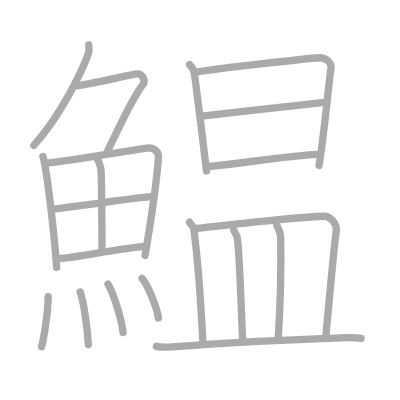
t = 0.00 s
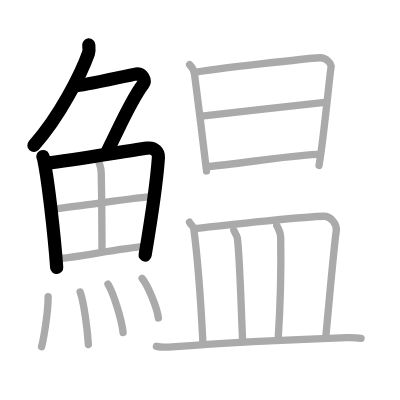
t = 4.00 s
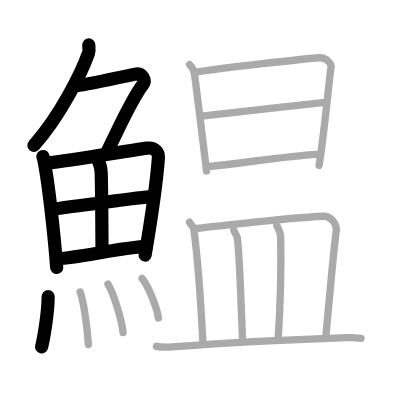
t = 8.00 s
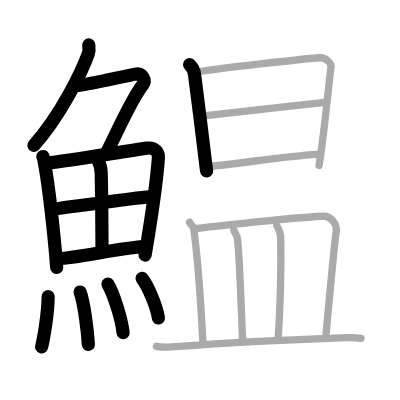
t = 12.00 s
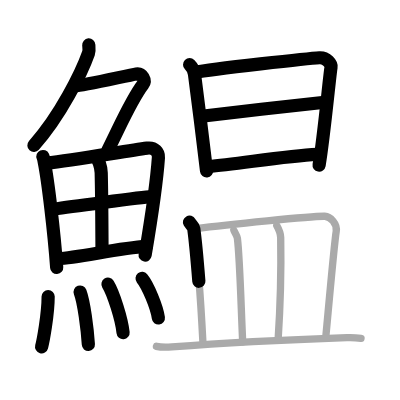
t = 15.50 s
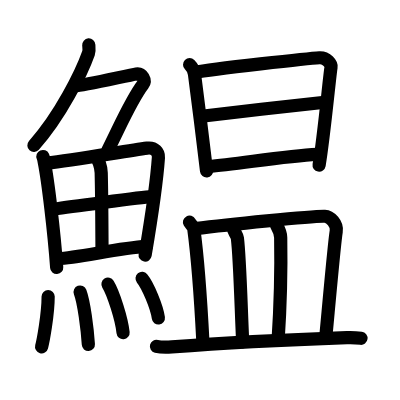
t = 20.00 s

The animated SVG that drew these frames (rendered in a browser with its animation timeline set to each time). Animation: 20 SMIL elements (animate=20); one cycle of 20.00 s.

<?xml version="1.0" standalone="no"?>
<!DOCTYPE svg PUBLIC "-//W3C//DTD SVG 1.1//EN"   "http://www.w3.org/Graphics/SVG/1.1/DTD/svg11.dtd">
<svg width="400px" height="400px"  version="1.1" xmlns="http://www.w3.org/2000/svg">
  <defs>
    <marker id="Triangle" viewBox="0 0 10 10" refX="0" refY="5" markerUnits="strokeWidth" markerWidth="3" style="stroke-opacity:0%;fill:#aaaaaa;" markerHeight="2" orient="auto">
      <path d="M 0 0 L 10 5 L 0 10 z" />
    </marker>
    
    <marker id="Arrow" viewBox="0 0 10 10" refX="5" refY="5" markerUnits="strokeWidth" markerWidth="1.8" style="stroke-opacity:0%;fill:#770000;" markerHeight="2" orient="auto">
      <path d="M 0 4 L 6 4 L 4 1 L 10 5 L 4 9 L 6 6 L 0 6 z" />
        <circle cx="5" cy="5" r="5" />
      </marker>
    
    <marker id="TriangleRed" viewBox="0 0 10 10" refX="0" refY="5" markerUnits="strokeWidth" markerWidth="3" style="stroke-opacity:0%;fill:#CC0000;" markerHeight="2" orient="auto">
      <path d="M 0 0 L 10 5 L 0 10 z" />
    </marker>
    
    <marker id="ArrowRed" viewBox="0 0 10 10" refX="5" refY="5" markerUnits="strokeWidth" markerWidth="1.8" style="stroke-opacity:0%;fill:#CC0000;" markerHeight="2" orient="auto">
      <path d="M 0 4 L 6 4 L 4 1 L 10 5 L 4 9 L 6 6 L 0 6 z" />
        <circle cx="5" cy="5" r="5" />
      </marker>
    
  </defs>
  
  <path style="fill:#ffffff; fill-opacity:100%; fill-rule:evenodd; stroke-width:0;" d="M 0 0 L 400px 0 L 400px 400px L 0 400px L 0 0" />

  <g transform="scale(3.6697247706422 3.6697247706422)">
<path style="fill:none; fill-opacity:0%; fill-rule:evenodd; stroke:#aaaaaa; stroke-opacity:100%; stroke-width: 1.5pt; stroke-linejoin:round; stroke-linecap:round;" d="M24.19 12.25c0.04 0.56 0.19 1.48-0.08 2.26C22.25 19.75 16.5 31.5 9.23 39.62"></path>
<path style="fill:none; fill-opacity:0%; fill-rule:evenodd; stroke:#aaaaaa; stroke-opacity:100%; stroke-width: 1.5pt; stroke-linejoin:round; stroke-linecap:round;" d="M20.64 23.38c1.82 0 14.57-2.94 16.48-3.23c1.64-0.25 2.69 1.78 1.83 2.9c-3.2 4.2-5.7 10.2-9.7 18.2"></path>
<path style="fill:none; fill-opacity:0%; fill-rule:evenodd; stroke:#aaaaaa; stroke-opacity:100%; stroke-width: 1.5pt; stroke-linejoin:round; stroke-linecap:round;" d="M11.69 42.65c0.22 0.5 0.23 0.83 0.36 1.45c1.03 5.08 2.71 19.36 3.4 28.78"></path>
<path style="fill:none; fill-opacity:0%; fill-rule:evenodd; stroke:#aaaaaa; stroke-opacity:100%; stroke-width: 1.5pt; stroke-linejoin:round; stroke-linecap:round;" d="M12.73 44.45c7.63-0.85 21.67-3.33 27.36-4.08c2.09-0.28 3.18 1.16 3.08 2.54c-0.35 5.05-2.05 17.29-3.64 26.69"></path>
<path style="fill:none; fill-opacity:0%; fill-rule:evenodd; stroke:#aaaaaa; stroke-opacity:100%; stroke-width: 1.5pt; stroke-linejoin:round; stroke-linecap:round;" d="M25.99 42.73c0.87 0.68 1.55 2.76 1.59 4.38c0.18 7.18 0.19 17.32 0.22 20.88"></path>
<path style="fill:none; fill-opacity:0%; fill-rule:evenodd; stroke:#aaaaaa; stroke-opacity:100%; stroke-width: 1.5pt; stroke-linejoin:round; stroke-linecap:round;" d="M14.75 56.99c2.48-0.36 24.3-3.3 26.36-3.39"></path>
<path style="fill:none; fill-opacity:0%; fill-rule:evenodd; stroke:#aaaaaa; stroke-opacity:100%; stroke-width: 1.5pt; stroke-linejoin:round; stroke-linecap:round;" d="M15.82 70.48c5.49-0.24 16.45-2.87 24.03-3.34"></path>
<path style="fill:none; fill-opacity:0%; fill-rule:evenodd; stroke:#aaaaaa; stroke-opacity:100%; stroke-width: 1.5pt; stroke-linejoin:round; stroke-linecap:round;" d="M13.12 80.82c0 4.95-1.41 12.27-1.78 13.68"></path>
<path style="fill:none; fill-opacity:0%; fill-rule:evenodd; stroke:#aaaaaa; stroke-opacity:100%; stroke-width: 1.5pt; stroke-linejoin:round; stroke-linecap:round;" d="M21.84 79.58c1.02 2.69 1.98 10.1 2.24 14.29"></path>
<path style="fill:none; fill-opacity:0%; fill-rule:evenodd; stroke:#aaaaaa; stroke-opacity:100%; stroke-width: 1.5pt; stroke-linejoin:round; stroke-linecap:round;" d="M29.42 77.44c1.45 2.33 3.76 9.59 4.12 13.21"></path>
<path style="fill:none; fill-opacity:0%; fill-rule:evenodd; stroke:#aaaaaa; stroke-opacity:100%; stroke-width: 1.5pt; stroke-linejoin:round; stroke-linecap:round;" d="M38.72 75.87c1.57 1.9 4.05 7.82 4.44 10.78"></path>
<path style="fill:none; fill-opacity:0%; fill-rule:evenodd; stroke:#aaaaaa; stroke-opacity:100%; stroke-width: 1.5pt; stroke-linejoin:round; stroke-linecap:round;" d="M51.67 17.63C52.58 18.54 52.85 19 53 20.2c0.5 3.8 3.28 25.77 3.28 26.38"></path>
<path style="fill:none; fill-opacity:0%; fill-rule:evenodd; stroke:#aaaaaa; stroke-opacity:100%; stroke-width: 1.5pt; stroke-linejoin:round; stroke-linecap:round;" d="M53 19.75c5-1 31.62-3.87 34.05-4.01c2.02-0.12 3.33 1.81 3.17 2.51c-0.32 1.42-1.97 19.25-3.28 26.83"></path>
<path style="fill:none; fill-opacity:0%; fill-rule:evenodd; stroke:#aaaaaa; stroke-opacity:100%; stroke-width: 1.5pt; stroke-linejoin:round; stroke-linecap:round;" d="M54.97 31.67c7.53-0.92 27.28-3.17 33.52-3.8"></path>
<path style="fill:none; fill-opacity:0%; fill-rule:evenodd; stroke:#aaaaaa; stroke-opacity:100%; stroke-width: 1.5pt; stroke-linejoin:round; stroke-linecap:round;" d="M56.84 45.35c7.35-0.51 20.43-2.86 29.58-3.3"></path>
<path style="fill:none; fill-opacity:0%; fill-rule:evenodd; stroke:#aaaaaa; stroke-opacity:100%; stroke-width: 1.5pt; stroke-linejoin:round; stroke-linecap:round;" d="M51.64 60.55c0.46 0.84 1.06 1.03 1.16 1.76c0.78 5.81 1.95 20.39 2.49 30.86"></path>
<path style="fill:none; fill-opacity:0%; fill-rule:evenodd; stroke:#aaaaaa; stroke-opacity:100%; stroke-width: 1.5pt; stroke-linejoin:round; stroke-linecap:round;" d="M53.17 62.29c8.33-1.04 32.25-3.49 35.33-3.36c1.5 0.06 3.46 2.03 3.12 4.12c-0.55 3.38-2.12 21.2-2.85 28.87"></path>
<path style="fill:none; fill-opacity:0%; fill-rule:evenodd; stroke:#aaaaaa; stroke-opacity:100%; stroke-width: 1.5pt; stroke-linejoin:round; stroke-linecap:round;" d="M63.71 62.72c0.19 0.55 0.89 1.5 0.98 2.19c0.67 5.48 0.98 18.36 1.44 28.24"></path>
<path style="fill:none; fill-opacity:0%; fill-rule:evenodd; stroke:#aaaaaa; stroke-opacity:100%; stroke-width: 1.5pt; stroke-linejoin:round; stroke-linecap:round;" d="M75.42 61.49c0.58 1.01 1.05 2.22 1.07 3.25c0.11 6.49 0 17.3-0.71 27.99"></path>
<path style="fill:none; fill-opacity:0%; fill-rule:evenodd; stroke:#aaaaaa; stroke-opacity:100%; stroke-width: 1.5pt; stroke-linejoin:round; stroke-linecap:round;" d="M42.63 94.37c1.1 0.27 3.11 0.25 4.2 0.17c11.4-0.87 26.72-1.78 47.71-2.53c1.83-0.07 2.92 0.05 3.84 0.17"></path>

<path style="fill:none; fill-opacity:0%; fill-rule:evenodd; stroke:#000000; stroke-opacity:100%; stroke-width: 2.7pt; stroke-linejoin:round; stroke-linecap:round;" d="M24.19 12.25c0.04 0.56 0.19 1.48-0.08 2.26C22.25 19.75 16.5 31.5 9.23 39.62" pathLength="100" stroke-dashoffset="100" stroke-dasharray="100 105"><animate id="dashAnim1" attributeName="stroke-dashoffset" from="100" to="0" dur="1s" calcMode="linear" fill="freeze"/></path>
<path style="fill:none; fill-opacity:0%; fill-rule:evenodd; stroke:#000000; stroke-opacity:100%; stroke-width: 2.7pt; stroke-linejoin:round; stroke-linecap:round;" d="M20.64 23.38c1.82 0 14.57-2.94 16.48-3.23c1.64-0.25 2.69 1.78 1.83 2.9c-3.2 4.2-5.7 10.2-9.7 18.2" pathLength="100" stroke-dashoffset="100" stroke-dasharray="100 105"><animate id="dashAnim2" attributeName="stroke-dashoffset" from="100" to="0" dur="1s" calcMode="linear" begin="dashAnim1.end" fill="freeze"/></path>
<path style="fill:none; fill-opacity:0%; fill-rule:evenodd; stroke:#000000; stroke-opacity:100%; stroke-width: 2.7pt; stroke-linejoin:round; stroke-linecap:round;" d="M11.69 42.65c0.22 0.5 0.23 0.83 0.36 1.45c1.03 5.08 2.71 19.36 3.4 28.78" pathLength="100" stroke-dashoffset="100" stroke-dasharray="100 105"><animate id="dashAnim3" attributeName="stroke-dashoffset" from="100" to="0" dur="1s" calcMode="linear" begin="dashAnim2.end" fill="freeze"/></path>
<path style="fill:none; fill-opacity:0%; fill-rule:evenodd; stroke:#000000; stroke-opacity:100%; stroke-width: 2.7pt; stroke-linejoin:round; stroke-linecap:round;" d="M12.73 44.45c7.63-0.85 21.67-3.33 27.36-4.08c2.09-0.28 3.18 1.16 3.08 2.54c-0.35 5.05-2.05 17.29-3.64 26.69" pathLength="100" stroke-dashoffset="100" stroke-dasharray="100 105"><animate id="dashAnim4" attributeName="stroke-dashoffset" from="100" to="0" dur="1s" calcMode="linear" begin="dashAnim3.end" fill="freeze"/></path>
<path style="fill:none; fill-opacity:0%; fill-rule:evenodd; stroke:#000000; stroke-opacity:100%; stroke-width: 2.7pt; stroke-linejoin:round; stroke-linecap:round;" d="M25.99 42.73c0.87 0.68 1.55 2.76 1.59 4.38c0.18 7.18 0.19 17.32 0.22 20.88" pathLength="100" stroke-dashoffset="100" stroke-dasharray="100 105"><animate id="dashAnim5" attributeName="stroke-dashoffset" from="100" to="0" dur="1s" calcMode="linear" begin="dashAnim4.end" fill="freeze"/></path>
<path style="fill:none; fill-opacity:0%; fill-rule:evenodd; stroke:#000000; stroke-opacity:100%; stroke-width: 2.7pt; stroke-linejoin:round; stroke-linecap:round;" d="M14.75 56.99c2.48-0.36 24.3-3.3 26.36-3.39" pathLength="100" stroke-dashoffset="100" stroke-dasharray="100 105"><animate id="dashAnim6" attributeName="stroke-dashoffset" from="100" to="0" dur="1s" calcMode="linear" begin="dashAnim5.end" fill="freeze"/></path>
<path style="fill:none; fill-opacity:0%; fill-rule:evenodd; stroke:#000000; stroke-opacity:100%; stroke-width: 2.7pt; stroke-linejoin:round; stroke-linecap:round;" d="M15.82 70.48c5.49-0.24 16.45-2.87 24.03-3.34" pathLength="100" stroke-dashoffset="100" stroke-dasharray="100 105"><animate id="dashAnim7" attributeName="stroke-dashoffset" from="100" to="0" dur="1s" calcMode="linear" begin="dashAnim6.end" fill="freeze"/></path>
<path style="fill:none; fill-opacity:0%; fill-rule:evenodd; stroke:#000000; stroke-opacity:100%; stroke-width: 2.7pt; stroke-linejoin:round; stroke-linecap:round;" d="M13.12 80.82c0 4.95-1.41 12.27-1.78 13.68" pathLength="100" stroke-dashoffset="100" stroke-dasharray="100 105"><animate id="dashAnim8" attributeName="stroke-dashoffset" from="100" to="0" dur="1s" calcMode="linear" begin="dashAnim7.end" fill="freeze"/></path>
<path style="fill:none; fill-opacity:0%; fill-rule:evenodd; stroke:#000000; stroke-opacity:100%; stroke-width: 2.7pt; stroke-linejoin:round; stroke-linecap:round;" d="M21.84 79.58c1.02 2.69 1.98 10.1 2.24 14.29" pathLength="100" stroke-dashoffset="100" stroke-dasharray="100 105"><animate id="dashAnim9" attributeName="stroke-dashoffset" from="100" to="0" dur="1s" calcMode="linear" begin="dashAnim8.end" fill="freeze"/></path>
<path style="fill:none; fill-opacity:0%; fill-rule:evenodd; stroke:#000000; stroke-opacity:100%; stroke-width: 2.7pt; stroke-linejoin:round; stroke-linecap:round;" d="M29.42 77.44c1.45 2.33 3.76 9.59 4.12 13.21" pathLength="100" stroke-dashoffset="100" stroke-dasharray="100 105"><animate id="dashAnim10" attributeName="stroke-dashoffset" from="100" to="0" dur="1s" calcMode="linear" begin="dashAnim9.end" fill="freeze"/></path>
<path style="fill:none; fill-opacity:0%; fill-rule:evenodd; stroke:#000000; stroke-opacity:100%; stroke-width: 2.7pt; stroke-linejoin:round; stroke-linecap:round;" d="M38.72 75.87c1.57 1.9 4.05 7.82 4.44 10.78" pathLength="100" stroke-dashoffset="100" stroke-dasharray="100 105"><animate id="dashAnim11" attributeName="stroke-dashoffset" from="100" to="0" dur="1s" calcMode="linear" begin="dashAnim10.end" fill="freeze"/></path>
<path style="fill:none; fill-opacity:0%; fill-rule:evenodd; stroke:#000000; stroke-opacity:100%; stroke-width: 2.7pt; stroke-linejoin:round; stroke-linecap:round;" d="M51.67 17.63C52.58 18.54 52.85 19 53 20.2c0.5 3.8 3.28 25.77 3.28 26.38" pathLength="100" stroke-dashoffset="100" stroke-dasharray="100 105"><animate id="dashAnim12" attributeName="stroke-dashoffset" from="100" to="0" dur="1s" calcMode="linear" begin="dashAnim11.end" fill="freeze"/></path>
<path style="fill:none; fill-opacity:0%; fill-rule:evenodd; stroke:#000000; stroke-opacity:100%; stroke-width: 2.7pt; stroke-linejoin:round; stroke-linecap:round;" d="M53 19.75c5-1 31.62-3.87 34.05-4.01c2.02-0.12 3.33 1.81 3.17 2.51c-0.32 1.42-1.97 19.25-3.28 26.83" pathLength="100" stroke-dashoffset="100" stroke-dasharray="100 105"><animate id="dashAnim13" attributeName="stroke-dashoffset" from="100" to="0" dur="1s" calcMode="linear" begin="dashAnim12.end" fill="freeze"/></path>
<path style="fill:none; fill-opacity:0%; fill-rule:evenodd; stroke:#000000; stroke-opacity:100%; stroke-width: 2.7pt; stroke-linejoin:round; stroke-linecap:round;" d="M54.97 31.67c7.53-0.92 27.28-3.17 33.52-3.8" pathLength="100" stroke-dashoffset="100" stroke-dasharray="100 105"><animate id="dashAnim14" attributeName="stroke-dashoffset" from="100" to="0" dur="1s" calcMode="linear" begin="dashAnim13.end" fill="freeze"/></path>
<path style="fill:none; fill-opacity:0%; fill-rule:evenodd; stroke:#000000; stroke-opacity:100%; stroke-width: 2.7pt; stroke-linejoin:round; stroke-linecap:round;" d="M56.84 45.35c7.35-0.51 20.43-2.86 29.58-3.3" pathLength="100" stroke-dashoffset="100" stroke-dasharray="100 105"><animate id="dashAnim15" attributeName="stroke-dashoffset" from="100" to="0" dur="1s" calcMode="linear" begin="dashAnim14.end" fill="freeze"/></path>
<path style="fill:none; fill-opacity:0%; fill-rule:evenodd; stroke:#000000; stroke-opacity:100%; stroke-width: 2.7pt; stroke-linejoin:round; stroke-linecap:round;" d="M51.64 60.55c0.46 0.84 1.06 1.03 1.16 1.76c0.78 5.81 1.95 20.39 2.49 30.86" pathLength="100" stroke-dashoffset="100" stroke-dasharray="100 105"><animate id="dashAnim16" attributeName="stroke-dashoffset" from="100" to="0" dur="1s" calcMode="linear" begin="dashAnim15.end" fill="freeze"/></path>
<path style="fill:none; fill-opacity:0%; fill-rule:evenodd; stroke:#000000; stroke-opacity:100%; stroke-width: 2.7pt; stroke-linejoin:round; stroke-linecap:round;" d="M53.17 62.29c8.33-1.04 32.25-3.49 35.33-3.36c1.5 0.06 3.46 2.03 3.12 4.12c-0.55 3.38-2.12 21.2-2.85 28.87" pathLength="100" stroke-dashoffset="100" stroke-dasharray="100 105"><animate id="dashAnim17" attributeName="stroke-dashoffset" from="100" to="0" dur="1s" calcMode="linear" begin="dashAnim16.end" fill="freeze"/></path>
<path style="fill:none; fill-opacity:0%; fill-rule:evenodd; stroke:#000000; stroke-opacity:100%; stroke-width: 2.7pt; stroke-linejoin:round; stroke-linecap:round;" d="M63.71 62.72c0.19 0.55 0.89 1.5 0.98 2.19c0.67 5.48 0.98 18.36 1.44 28.24" pathLength="100" stroke-dashoffset="100" stroke-dasharray="100 105"><animate id="dashAnim18" attributeName="stroke-dashoffset" from="100" to="0" dur="1s" calcMode="linear" begin="dashAnim17.end" fill="freeze"/></path>
<path style="fill:none; fill-opacity:0%; fill-rule:evenodd; stroke:#000000; stroke-opacity:100%; stroke-width: 2.7pt; stroke-linejoin:round; stroke-linecap:round;" d="M75.42 61.49c0.58 1.01 1.05 2.22 1.07 3.25c0.11 6.49 0 17.3-0.71 27.99" pathLength="100" stroke-dashoffset="100" stroke-dasharray="100 105"><animate id="dashAnim19" attributeName="stroke-dashoffset" from="100" to="0" dur="1s" calcMode="linear" begin="dashAnim18.end" fill="freeze"/></path>
<path style="fill:none; fill-opacity:0%; fill-rule:evenodd; stroke:#000000; stroke-opacity:100%; stroke-width: 2.7pt; stroke-linejoin:round; stroke-linecap:round;" d="M42.63 94.37c1.1 0.27 3.11 0.25 4.2 0.17c11.4-0.87 26.72-1.78 47.71-2.53c1.83-0.07 2.92 0.05 3.84 0.17" pathLength="100" stroke-dashoffset="100" stroke-dasharray="100 105"><animate id="dashAnim20" attributeName="stroke-dashoffset" from="100" to="0" dur="1s" calcMode="linear" begin="dashAnim19.end" fill="freeze"/></path>

</g>

</svg>  
          
